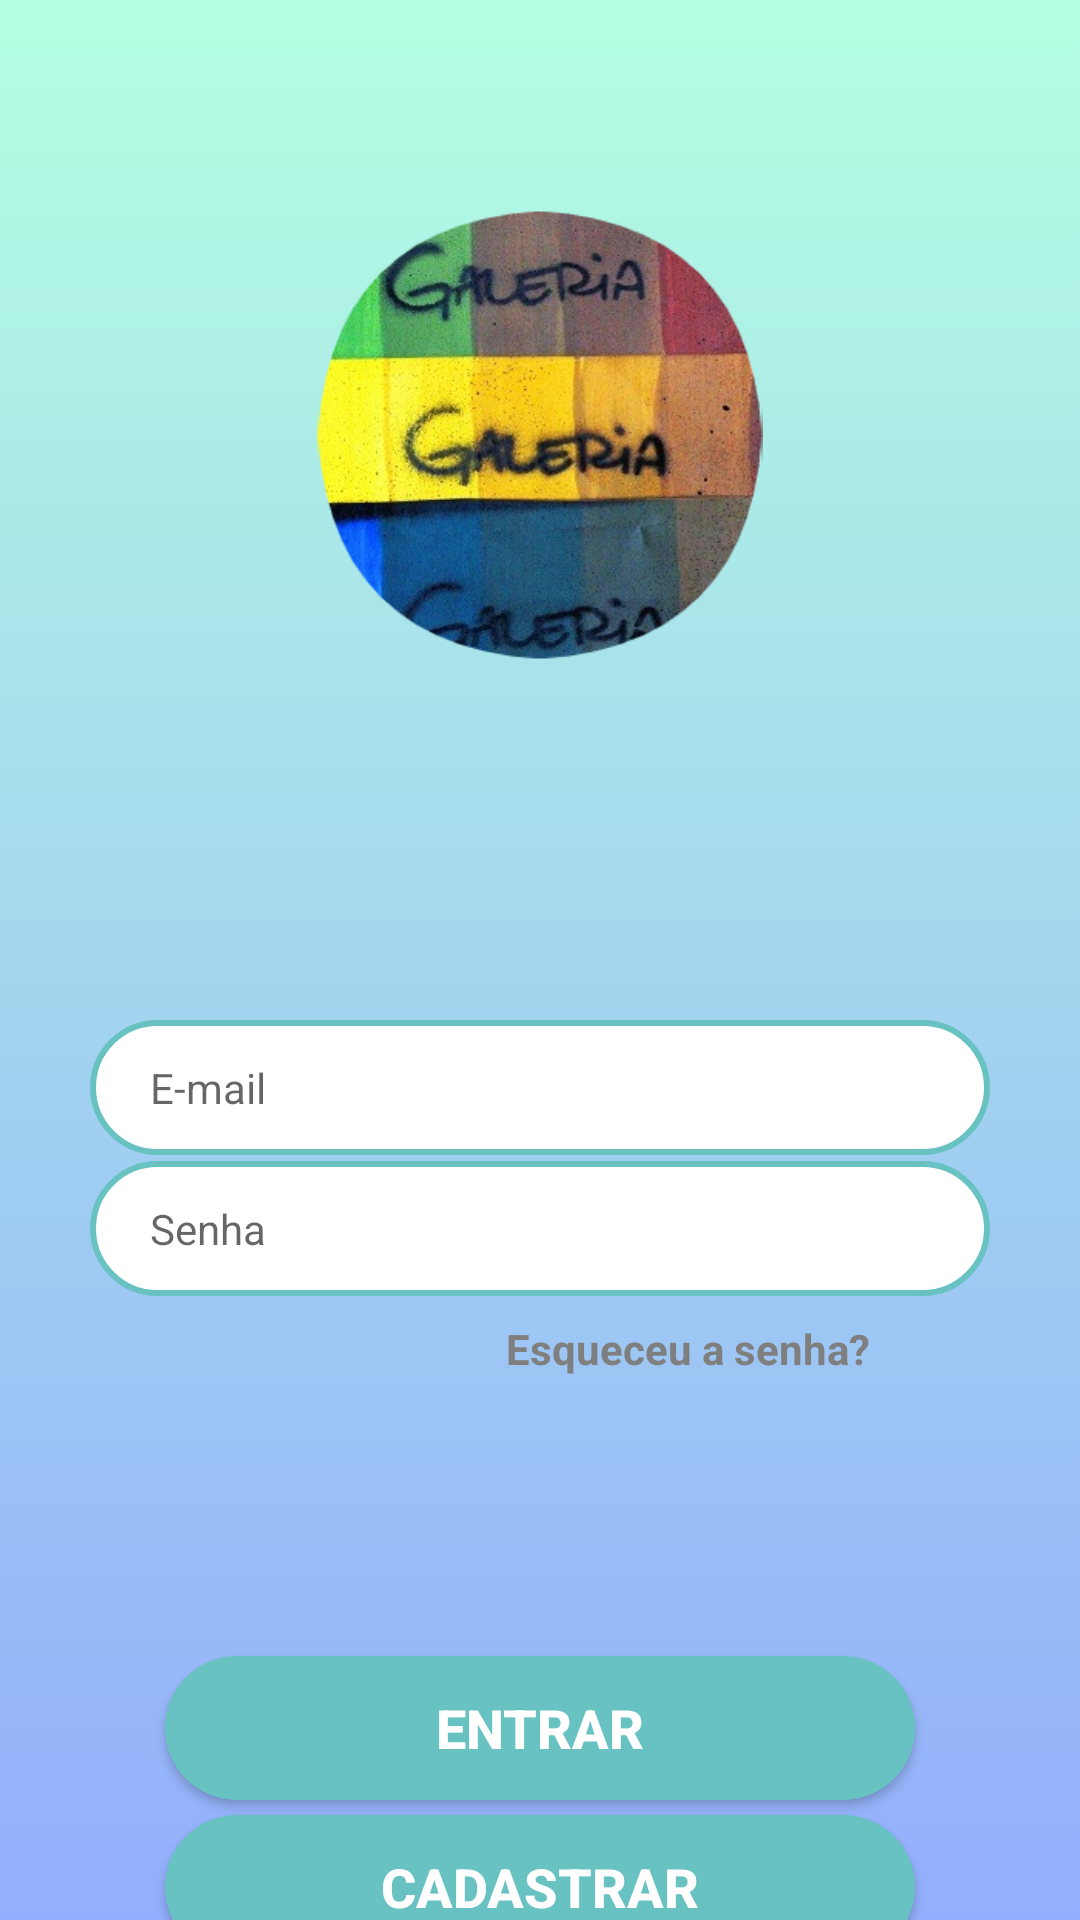

Reconstruct the res/layout file that produces this screen, plus the resources it refers to.
<!-- AndroidManifest.xml: application theme Theme.AppGaleria -->
<!-- res/layout/activity_login.xml -->
<?xml version="1.0" encoding="utf-8"?>
<androidx.constraintlayout.widget.ConstraintLayout xmlns:android="http://schemas.android.com/apk/res/android"
    xmlns:app="http://schemas.android.com/apk/res-auto"
    xmlns:tools="http://schemas.android.com/tools"
    android:layout_width="match_parent"
    android:layout_height="match_parent"
    android:background="@drawable/gradient_background"
    android:orientation="vertical"
    tools:context=".activity.LoginActivity">

    <ImageView
        android:id="@+id/log_img_logo"
        android:layout_width="150dp"
        android:layout_height="150dp"
        android:layout_marginTop="70dp"
        app:layout_constraintEnd_toEndOf="parent"
        app:layout_constraintStart_toStartOf="parent"
        app:layout_constraintTop_toTopOf="parent"
        app:srcCompat="@drawable/logo"
        tools:ignore="ContentDescription" />

    <EditText
        android:id="@+id/log_edit_email"
        style="@style/Edit_Text"
        android:layout_marginTop="120dp"
        android:drawableEnd="@drawable/ic_email"
        android:hint="E-mail"
        android:inputType="textEmailAddress"
        android:singleLine="true"
        android:textSize="14sp"
        android:autofillHints="emailAddress"
        app:layout_constraintEnd_toEndOf="parent"
        app:layout_constraintStart_toStartOf="parent"
        app:layout_constraintTop_toBottomOf="@id/log_img_logo"
        tools:ignore="HardcodedText" />

    <EditText
        android:id="@+id/log_edit_senha"
        style="@style/Edit_Text"
        android:layout_marginTop="2dp"
        android:drawableEnd="@drawable/ic_senha"
        android:hint="Senha"
        android:singleLine="true"
        android:textSize="14sp"
        app:layout_constraintEnd_toEndOf="parent"
        app:layout_constraintStart_toStartOf="parent"
        app:layout_constraintTop_toBottomOf="@id/log_edit_email"
        tools:ignore="Autofill,HardcodedText"
        android:inputType="textPassword" />

    <TextView
        android:id="@+id/log_txt_recuperar"
        android:layout_width="wrap_content"
        android:layout_height="wrap_content"
        android:layout_marginTop="8dp"
        android:layout_marginEnd="70dp"
        android:text="@string/txt_esqueceu_senha"
        android:textColor="@color/gray"
        android:textSize="14sp"
        android:textStyle="bold"
        app:layout_constraintEnd_toEndOf="parent"
        app:layout_constraintTop_toBottomOf="@id/log_edit_senha" />

    <androidx.appcompat.widget.AppCompatButton
        android:id="@+id/log_btn_entrar"
        style="@style/Buttons_Default"
        android:layout_marginTop="120dp"
        android:onClick="entrarApp"
        android:text="@string/btn_acessar"
        app:layout_constraintEnd_toEndOf="parent"
        app:layout_constraintStart_toStartOf="parent"
        app:layout_constraintTop_toBottomOf="@id/log_edit_senha" />

    <androidx.appcompat.widget.AppCompatButton
        android:id="@+id/log_btn_cadastrar"
        style="@style/Buttons_Default"
        android:text="@string/txt_cadastrar"
        app:layout_constraintEnd_toEndOf="parent"
        app:layout_constraintStart_toStartOf="parent"
        app:layout_constraintTop_toBottomOf="@id/log_btn_entrar" />


    


    <ProgressBar
        android:id="@+id/log_progress_bar"
        style="@style/Progress_Bar"
        app:layout_constraintBottom_toTopOf="@id/log_btn_entrar"
        app:layout_constraintEnd_toEndOf="parent"
        app:layout_constraintStart_toStartOf="parent" />

</androidx.constraintlayout.widget.ConstraintLayout>
<!-- resources referenced by this layout -->
<resources>
  <color name="black">#FF000000</color>
  <color name="gray">#7F7F7F</color>
  <color name="white">#FFFFFFFF</color>
  <!-- drawable gradient_background (drawable) -->
  <?xml version="1.0" encoding="utf-8"?>
  
  <selector xmlns:android="http://schemas.android.com/apk/res/android">
      <item>
          <shape>
              <gradient android:angle="90"
                  android:startColor="#93AEFC"
                  android:endColor="#B4FFE1"
                  android:type="linear"/>
          </shape>
      </item>
  
  </selector>
  <!-- drawable ic_arrow (drawable) -->
  <vector android:autoMirrored="true" android:height="24dp"
      android:tint="#000000" android:viewportHeight="24"
      android:viewportWidth="24" android:width="24dp" xmlns:android="http://schemas.android.com/apk/res/android">
      <path
          android:fillColor="@android:color/black"
          android:pathData="M12,4l-1.41,1.41L16.17,11H4v2h12.17l-5.58,5.59L12,20l8,-8z"/>
  </vector>
  <!-- drawable logo: png bitmap (drawable, 166851 bytes) -->
  <string name="btn_acessar">ENTRAR</string>
  <string name="cb_lembrar">Lembrar</string>
  <string name="txt_cadastrar">Cadastrar</string>
  <string name="txt_esqueceu_senha">Esqueceu a senha?</string>
  <style name="Buttons_Default">
          <item name="android:layout_width">250dp</item>
          <item name="android:layout_height">wrap_content</item>
          <item name="android:background">@drawable/buttons_default</item>
          <item name="android:paddingHorizontal">20dp</item>
          <item name="android:layout_marginTop">5dp</item>
          <item name="android:layout_marginLeft">20dp</item>
          <item name="android:layout_marginRight">20dp</item>
          <item name="android:textColor">@color/white</item>
          <item name="android:textSize">18sp</item>
          <item name="android:textStyle">bold</item>
      </style>
  <style name="Edit_Text">
          <item name="android:layout_width">300dp</item>
          <item name="android:layout_height">45dp</item>
          <item name="android:background">@drawable/edit_text</item>
          <item name="android:paddingHorizontal">20dp</item>
          <item name="android:paddingVertical">10dp</item>
          <item name="android:layout_marginLeft">20dp</item>
          <item name="android:layout_marginRight">20dp</item>
      </style>
  <style name="Progress_Bar">
          <item name="android:layout_width">wrap_content</item>
          <item name="android:layout_height">wrap_content</item>
          <item name="android:layout_marginBottom">5dp</item>
          <item name="android:visibility">invisible</item>
      </style>
  <style name="Theme.AppGaleria" parent="Theme.MaterialComponents.DayNight.NoActionBar">
          
          <item name="colorPrimary">@color/purple_500</item>
          <item name="colorPrimaryVariant">@color/coral_blue</item>
          <item name="colorOnPrimary">@color/white</item>
          
          <item name="colorSecondary">@color/teal_200</item>
          <item name="colorSecondaryVariant">@color/teal_700</item>
          <item name="colorOnSecondary">@color/white</item>
          
          <item name="android:statusBarColor">?attr/colorPrimaryVariant</item>
          
  
          
          <item name="android:windowBackground">@color/coral_blue</item>
      </style>
  <!-- drawable buttons_default (drawable) -->
  <?xml version="1.0" encoding="utf-8"?>
  
  <shape xmlns:android="http://schemas.android.com/apk/res/android">
  
      <solid android:color="@color/coral_blue"/>
      <corners android:radius="50dp"/>
  
  </shape>
  <!-- drawable edit_text (drawable) -->
  <?xml version="1.0" encoding="utf-8"?>
  
  <shape xmlns:android="http://schemas.android.com/apk/res/android">
  
      <solid android:color="@color/white"/>
      <corners android:radius="50dp"/>
      <stroke android:color="@color/coral_blue" android:width="2dp"/>
  
  </shape>
  <color name="purple_500">#FF6200EE</color>
  <color name="coral_blue">#69C2C2</color>
  <color name="teal_200">#FF03DAC5</color>
  <color name="teal_700">#FF018786</color>
</resources>
